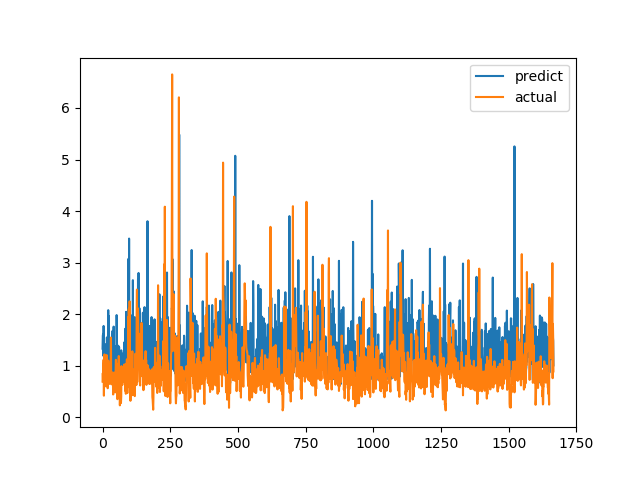

Source data for this figure (header and first rows):
predict, actual
1.33, 0.6915
1.58, 0.8558
1.617, 0.7094
1.192, 1.015
1.771, 1.116
1.363, 0.4183
0.9742, 1.002
1.094, 1.219
1.229, 1.143
0.9877, 0.6528
1.416, 0.6747
0.966, 0.601
0.868, 0.6695
1.23, 0.6538
0.9806, 0.7814
0.8157, 1.206
1.548, 0.8469
1.344, 0.8286
0.8405, 0.6482
0.8114, 0.5624
1.407, 0.7183
2.077, 1.1
1.148, 0.9542
1.965, 0.729
1.044, 0.6694
1.327, 0.8631
0.8658, 0.6465
0.9353, 0.8223
1.196, 0.9236
0.7986, 0.8301
0.958, 1.067
1.109, 1.546
0.9583, 0.6827
0.7617, 0.6386
0.9578, 0.6464
1.611, 0.6881
1.176, 0.7274
1.675, 0.65
1.079, 0.8694
1.185, 0.4409
0.9031, 0.4519
1.759, 0.7575
1.201, 0.4952
0.9568, 0.6851
0.8894, 0.7244
0.8976, 0.8654
0.9016, 0.74
1.073, 0.8071
1.137, 0.8204
1.375, 1.114
0.8694, 1.109
1.078, 0.4751
1.982, 1.039
1.606, 0.9458
1.044, 0.7878
0.846, 0.3505
0.7989, 0.9368
0.9833, 0.9868
1.387, 0.647
1.063, 1.03
... 1,606 more rows
